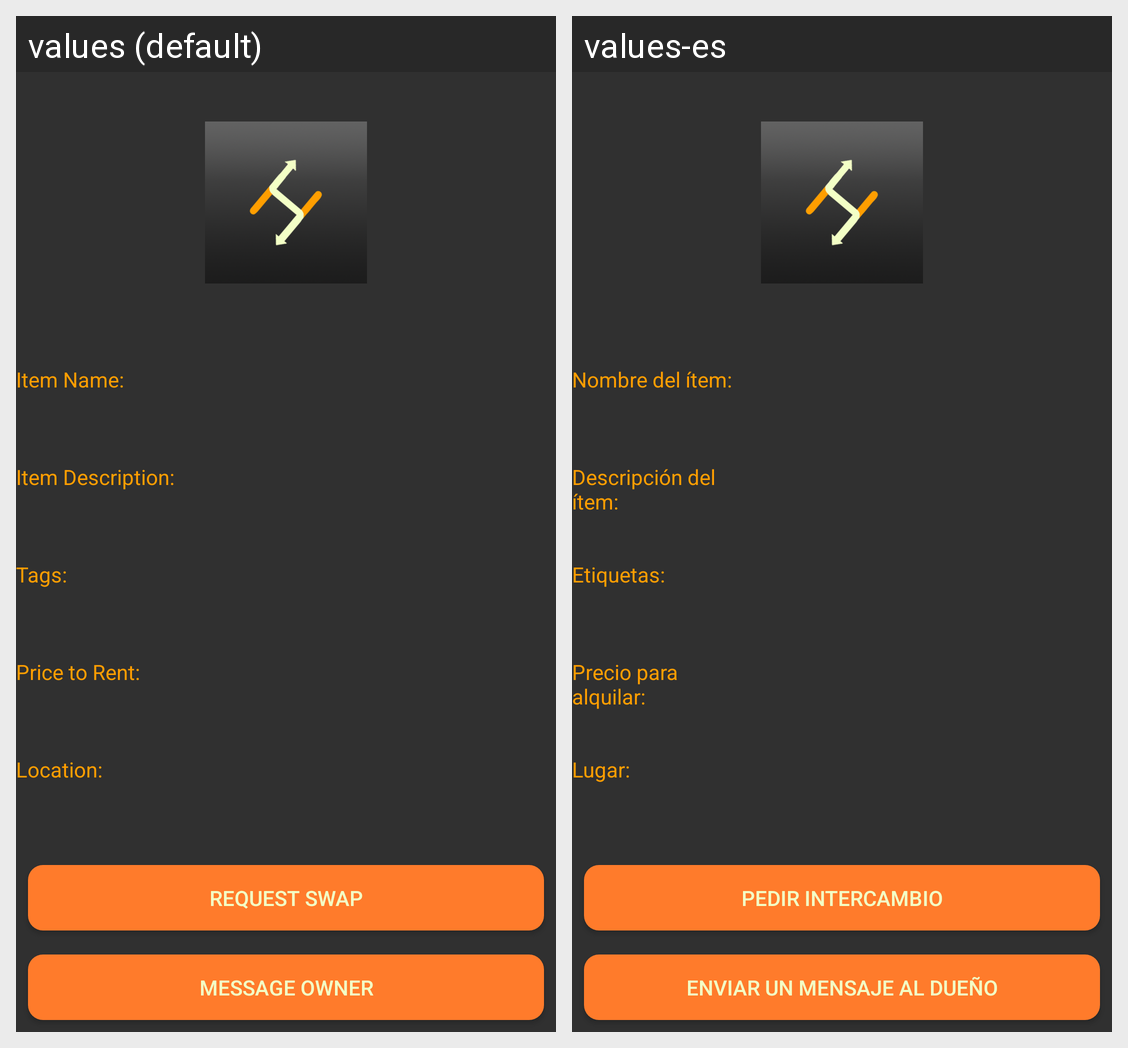

The same Android screen rendered under two of its app's locales, left to right. List the strings drawn on it with the default value and each locale's translation.
Android screen res/layout/activity_item_details.xml rendered under 2 locales, left to right: values (default), values-es. Device: Nexus 5 (rendered at 1080×1920; each locale shown at half size, 540×960, under a caption strip naming it); theme AppTheme.
Strings drawn on this screen, with the default value and each locale's value (text and hints the layout hard-codes, and strings that could not be matched under every locale, appear in the picture but are not listed):

item_name
  values: Item Name:
  values-es: Nombre del ítem:

item_description
  values: Item Description:
  values-es: Descripción del ítem:

item_tags
  values: Tags:
  values-es: Etiquetas:

item_price
  values: Price to Rent:
  values-es: Precio para alquilar:

item_location
  values: Location:
  values-es: Lugar:

request_swap
  values: Request Swap
  values-es: Pedir Intercambio

message_owner
  values: Message Owner
  values-es: Enviar un Mensaje al Dueño
